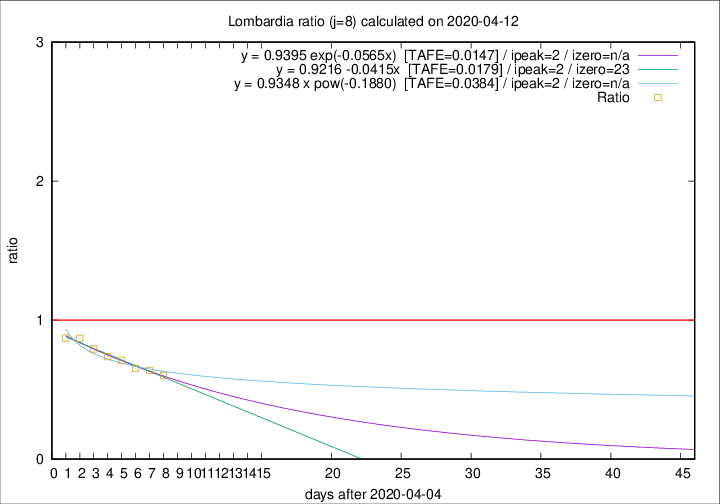

Source data for this figure (header and first rows):
2020-04-12, 110, 10621, 1965, 3254, 0.6039
2020-04-11, 273, 10511, 2200, 3450, 0.6377
2020-04-10, 216, 10238, 2278, 3486, 0.6535
2020-04-09, 300, 10022, 2429, 3415, 0.7113
2020-04-08, 238, 9722, 2523, 3423, 0.7371
2020-04-07, 282, 9484, 2666, 3362, 0.7930
2020-04-06, 297, 9202, 2842, 3265, 0.8704
2020-04-05, 249, 8905, 2961, 3395, 0.8722
